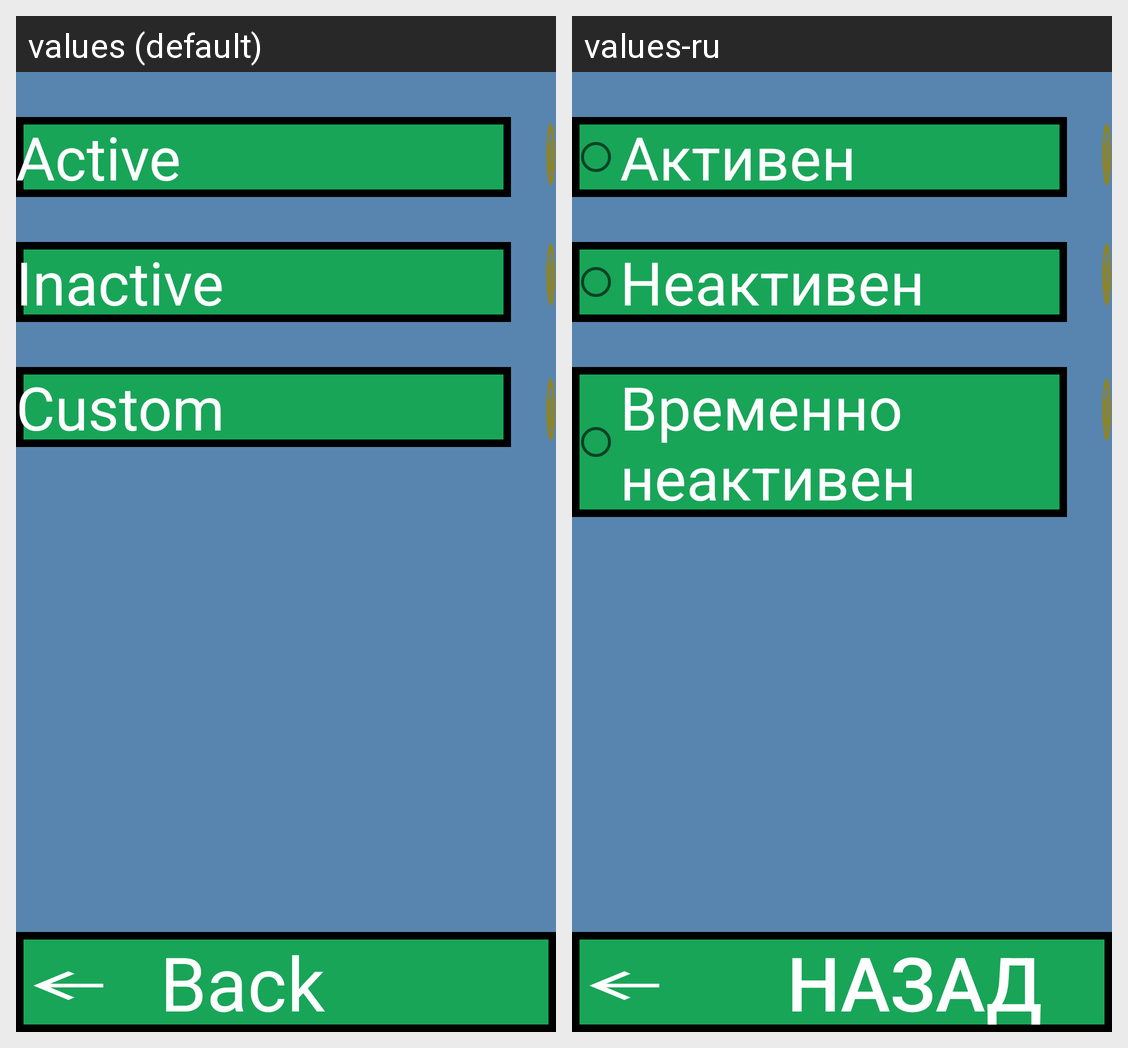

Here is an Android app screen in its default locale and in the app's own translations. Write out the translated-string differences for the strings that appear on this screen.
Android screen res/layout/activity_employee_status.xml rendered under 2 locales, left to right: values (default), values-ru. Device: Nexus 5 (rendered at 1080×1920; each locale shown at half size, 540×960, under a caption strip naming it); theme Theme.NavigatorAppAndroid.
Strings drawn on this screen, with the default value and each locale's value (text and hints the layout hard-codes, and strings that could not be matched under every locale, appear in the picture but are not listed):

active
  values: Active
  values-ru: Активен

inactive
  values: Inactive
  values-ru: Неактивен

temporarily_inactive
  values: Custom
  values-ru: Временно неактивен

back
  values: Back
  values-ru: Назад
